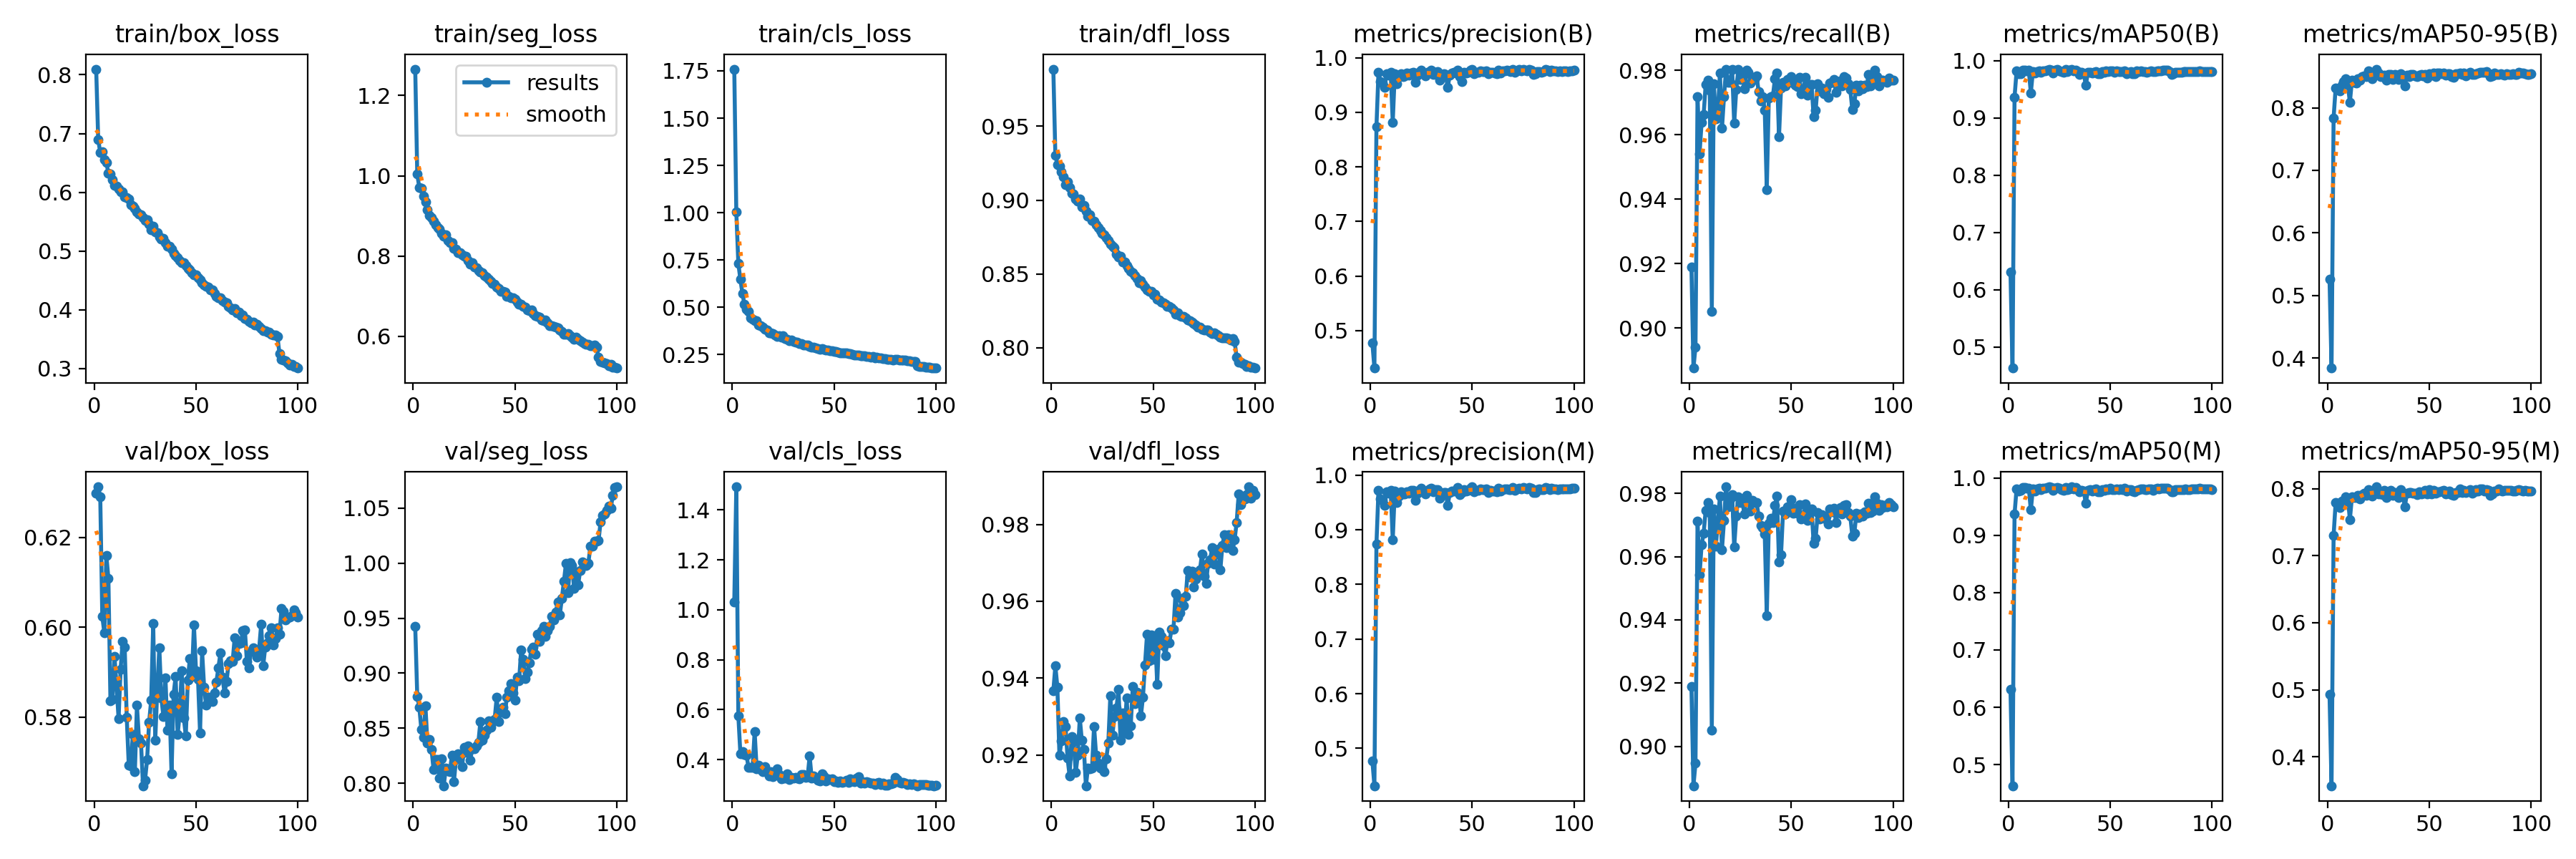

The data file committed next to this chart (first rows):
epoch, time, train/box_loss, train/seg_loss, train/cls_loss, train/dfl_loss, metrics/precision(B), metrics/recall(B), metrics/mAP50(B), metrics/mAP50-95(B), metrics/precision(M), metrics/recall(M), metrics/mAP50(M), metrics/mAP50-95(M), val/box_loss, val/seg_loss, val/cls_loss, val/dfl_loss, lr/pg0, lr/pg1, lr/pg2
1, 180.3, 0.8096, 1.266, 1.759, 0.9888, 0.4771, 0.9189, 0.6314, 0.5265, 0.4771, 0.9189, 0.6316, 0.4931, 0.6299, 0.9423, 1.032, 0.9366, 9.2516e-05, 9.2516e-05, 9.2516e-05
2, 349.9, 0.6899, 1.004, 1.003, 0.9305, 0.4314, 0.8875, 0.4633, 0.3841, 0.4314, 0.8875, 0.4632, 0.3568, 0.6312, 0.879, 1.493, 0.9432, 0.0001833, 0.0001833, 0.0001833
3, 518.2, 0.6672, 0.9704, 0.7305, 0.9239, 0.8736, 0.8941, 0.9364, 0.7837, 0.8741, 0.8946, 0.9367, 0.7302, 0.6291, 0.8692, 0.5745, 0.9376, 0.0002723, 0.0002723, 0.0002723
4, 686.4, 0.6693, 0.9698, 0.6471, 0.9229, 0.9728, 0.9719, 0.9818, 0.8314, 0.9722, 0.9713, 0.9812, 0.7792, 0.6024, 0.8489, 0.4245, 0.9198, 0.0002697, 0.0002697, 0.0002697
5, 854.9, 0.6557, 0.9493, 0.5726, 0.9191, 0.9566, 0.9541, 0.9766, 0.8307, 0.9566, 0.9541, 0.9766, 0.7787, 0.5988, 0.842, 0.4323, 0.9236, 0.000267, 0.000267, 0.000267
6, 1023, 0.6501, 0.9354, 0.514, 0.9157, 0.9534, 0.9637, 0.9777, 0.8265, 0.9534, 0.9637, 0.9779, 0.7718, 0.6159, 0.8702, 0.4219, 0.9287, 0.0002642, 0.0002642, 0.0002642
7, 1192, 0.633, 0.9148, 0.4884, 0.9105, 0.945, 0.9662, 0.9833, 0.8358, 0.9446, 0.9675, 0.9839, 0.7815, 0.6109, 0.8366, 0.419, 0.9273, 0.0002615, 0.0002615, 0.0002615
8, 1360, 0.6307, 0.9005, 0.4787, 0.9125, 0.9699, 0.9756, 0.9832, 0.842, 0.9695, 0.9746, 0.9828, 0.7806, 0.5836, 0.8395, 0.3681, 0.9191, 0.0002587, 0.0002587, 0.0002587
9, 1528, 0.6212, 0.8952, 0.443, 0.9085, 0.9678, 0.977, 0.9823, 0.8459, 0.9669, 0.9772, 0.9822, 0.7881, 0.584, 0.8308, 0.3677, 0.9144, 0.000256, 0.000256, 0.000256
10, 1696, 0.6122, 0.8869, 0.4352, 0.9048, 0.9735, 0.9737, 0.9831, 0.8372, 0.9726, 0.9739, 0.9824, 0.7862, 0.5936, 0.8123, 0.3699, 0.9248, 0.0002532, 0.0002532, 0.0002532
11, 1863, 0.6099, 0.8777, 0.43, 0.9042, 0.8818, 0.9052, 0.944, 0.8086, 0.8818, 0.9052, 0.944, 0.7541, 0.587, 0.8214, 0.5121, 0.9234, 0.0002505, 0.0002505, 0.0002505
12, 2032, 0.6062, 0.8708, 0.4275, 0.9008, 0.971, 0.9757, 0.9808, 0.8437, 0.9704, 0.9751, 0.9808, 0.7875, 0.5797, 0.8213, 0.3628, 0.9154, 0.0002477, 0.0002477, 0.0002477
13, 2200, 0.6011, 0.8668, 0.4048, 0.8994, 0.9521, 0.965, 0.9781, 0.8408, 0.9505, 0.9633, 0.9773, 0.7872, 0.5907, 0.8046, 0.3782, 0.9199, 0.000245, 0.000245, 0.000245
14, 2368, 0.6012, 0.8567, 0.4037, 0.9007, 0.9655, 0.9675, 0.9812, 0.8394, 0.9621, 0.9713, 0.9813, 0.7871, 0.5969, 0.822, 0.3605, 0.9296, 0.0002422, 0.0002422, 0.0002422
15, 2537, 0.5921, 0.8494, 0.3962, 0.8955, 0.9699, 0.9791, 0.982, 0.8463, 0.9699, 0.979, 0.9819, 0.7905, 0.5956, 0.7977, 0.3519, 0.9237, 0.0002395, 0.0002395, 0.0002395
16, 2705, 0.5911, 0.8523, 0.3833, 0.8963, 0.9649, 0.9619, 0.9792, 0.8445, 0.9653, 0.9623, 0.9789, 0.7849, 0.58, 0.8135, 0.3713, 0.9214, 0.0002367, 0.0002367, 0.0002367
17, 2874, 0.5884, 0.8385, 0.3795, 0.8925, 0.9662, 0.9717, 0.9826, 0.8502, 0.9653, 0.9714, 0.9821, 0.7913, 0.5694, 0.8111, 0.352, 0.912, 0.000234, 0.000234, 0.000234
18, 3042, 0.579, 0.834, 0.3659, 0.889, 0.9721, 0.9803, 0.9822, 0.8505, 0.9694, 0.9821, 0.9817, 0.7938, 0.5692, 0.8103, 0.3354, 0.9166, 0.0002312, 0.0002312, 0.0002312
19, 3210, 0.5767, 0.833, 0.3637, 0.8899, 0.9682, 0.9763, 0.9836, 0.8501, 0.9676, 0.9757, 0.9828, 0.7897, 0.5761, 0.8255, 0.3513, 0.9163, 0.0002285, 0.0002285, 0.0002285
20, 3379, 0.5721, 0.8193, 0.3588, 0.8862, 0.9719, 0.9763, 0.9853, 0.8589, 0.9716, 0.9781, 0.9845, 0.7984, 0.5678, 0.8015, 0.3328, 0.9166, 0.0002257, 0.0002257, 0.0002257
21, 3547, 0.5666, 0.8172, 0.3516, 0.8855, 0.9731, 0.9802, 0.9834, 0.8507, 0.9725, 0.9796, 0.983, 0.7952, 0.5826, 0.8213, 0.3367, 0.9274, 0.000223, 0.000223, 0.000223
22, 3715, 0.563, 0.8081, 0.3452, 0.8832, 0.9546, 0.9635, 0.9787, 0.8464, 0.954, 0.963, 0.9782, 0.7886, 0.5753, 0.8265, 0.3622, 0.92, 0.0002202, 0.0002202, 0.0002202
23, 3882, 0.5615, 0.8077, 0.3494, 0.8814, 0.968, 0.9739, 0.9831, 0.8545, 0.9669, 0.9728, 0.982, 0.7951, 0.5743, 0.8254, 0.3416, 0.9178, 0.0002175, 0.0002175, 0.0002175
24, 4050, 0.5573, 0.8024, 0.3422, 0.8795, 0.9734, 0.9802, 0.9853, 0.8617, 0.9723, 0.979, 0.9839, 0.8029, 0.5648, 0.8154, 0.3237, 0.9166, 0.0002147, 0.0002147, 0.0002147
25, 4219, 0.5517, 0.8003, 0.3487, 0.8777, 0.9767, 0.9771, 0.9828, 0.8556, 0.9767, 0.9771, 0.9823, 0.7925, 0.5661, 0.8325, 0.3265, 0.9168, 0.0002119, 0.0002119, 0.0002119
26, 4387, 0.5526, 0.7992, 0.334, 0.8764, 0.9723, 0.9783, 0.9807, 0.8502, 0.9714, 0.9774, 0.9798, 0.7921, 0.5706, 0.8284, 0.3274, 0.9156, 0.0002092, 0.0002092, 0.0002092
27, 4556, 0.5457, 0.7891, 0.33, 0.8744, 0.9661, 0.9743, 0.9795, 0.8496, 0.965, 0.9735, 0.9783, 0.7912, 0.5789, 0.8342, 0.3435, 0.919, 0.0002064, 0.0002064, 0.0002064
28, 4723, 0.5366, 0.78, 0.3219, 0.8728, 0.9725, 0.9801, 0.9846, 0.8516, 0.9719, 0.9795, 0.9839, 0.7977, 0.5838, 0.8208, 0.3201, 0.9231, 0.0002037, 0.0002037, 0.0002037
29, 4892, 0.5421, 0.7839, 0.3253, 0.8702, 0.975, 0.9793, 0.9808, 0.8444, 0.9745, 0.9775, 0.9798, 0.7875, 0.6008, 0.8314, 0.3293, 0.9355, 0.0002009, 0.0002009, 0.0002009
30, 5060, 0.5325, 0.7732, 0.319, 0.8686, 0.9768, 0.9761, 0.9829, 0.8536, 0.9757, 0.9744, 0.9812, 0.795, 0.5749, 0.8315, 0.3266, 0.9251, 0.0001982, 0.0001982, 0.0001982
31, 5228, 0.5318, 0.7707, 0.3146, 0.8677, 0.9696, 0.9779, 0.9842, 0.8531, 0.9696, 0.9779, 0.9841, 0.798, 0.5862, 0.8339, 0.3275, 0.93, 0.0001954, 0.0001954, 0.0001954
32, 5396, 0.5241, 0.7645, 0.3132, 0.8636, 0.9731, 0.9771, 0.9821, 0.8451, 0.9731, 0.977, 0.9814, 0.7897, 0.5955, 0.8372, 0.325, 0.9322, 0.0001927, 0.0001927, 0.0001927
33, 5565, 0.5198, 0.7601, 0.3068, 0.8613, 0.974, 0.9782, 0.9836, 0.8536, 0.9729, 0.9771, 0.9829, 0.7948, 0.5843, 0.856, 0.3239, 0.9371, 0.0001899, 0.0001899, 0.0001899
34, 5733, 0.5211, 0.7589, 0.3076, 0.8621, 0.9582, 0.9734, 0.9808, 0.8523, 0.9576, 0.9728, 0.9796, 0.7932, 0.5802, 0.8394, 0.3402, 0.9238, 0.0001872, 0.0001872, 0.0001872
35, 5902, 0.5138, 0.7508, 0.3002, 0.8578, 0.9653, 0.9706, 0.9762, 0.845, 0.9647, 0.97, 0.9758, 0.7873, 0.5888, 0.8438, 0.3408, 0.931, 0.0001844, 0.0001844, 0.0001844
36, 6069, 0.5078, 0.7473, 0.299, 0.858, 0.9701, 0.9719, 0.9803, 0.8549, 0.9676, 0.9692, 0.9787, 0.7988, 0.577, 0.8481, 0.3275, 0.9259, 0.0001817, 0.0001817, 0.0001817
37, 6238, 0.5078, 0.7418, 0.298, 0.8558, 0.9687, 0.9677, 0.9777, 0.8493, 0.9681, 0.9671, 0.9767, 0.7891, 0.5827, 0.8567, 0.3307, 0.9348, 0.0001789, 0.0001789, 0.0001789
38, 6406, 0.5037, 0.7377, 0.2934, 0.8539, 0.9455, 0.943, 0.9568, 0.8347, 0.9444, 0.9414, 0.9553, 0.7735, 0.5674, 0.8507, 0.4146, 0.9253, 0.0001762, 0.0001762, 0.0001762
39, 6575, 0.4955, 0.7322, 0.2873, 0.852, 0.968, 0.9714, 0.9798, 0.8522, 0.9677, 0.9705, 0.9779, 0.7934, 0.5851, 0.8561, 0.3275, 0.9275, 0.0001734, 0.0001734, 0.0001734
40, 6743, 0.4925, 0.7308, 0.2884, 0.8508, 0.9715, 0.9718, 0.9794, 0.8496, 0.9713, 0.9721, 0.9794, 0.7949, 0.589, 0.858, 0.3333, 0.9377, 0.0001707, 0.0001707, 0.0001707
41, 6912, 0.489, 0.723, 0.286, 0.8488, 0.9726, 0.972, 0.9783, 0.8528, 0.9713, 0.9708, 0.9773, 0.7943, 0.5761, 0.8782, 0.3262, 0.9333, 0.0001679, 0.0001679, 0.0001679
42, 7080, 0.4842, 0.7191, 0.28, 0.8467, 0.9716, 0.9773, 0.9802, 0.853, 0.9704, 0.9761, 0.9795, 0.7933, 0.5807, 0.856, 0.3176, 0.9363, 0.0001652, 0.0001652, 0.0001652
43, 7249, 0.4801, 0.7124, 0.2772, 0.8441, 0.9777, 0.9791, 0.9813, 0.851, 0.9777, 0.9791, 0.9806, 0.7932, 0.5903, 0.8655, 0.3144, 0.9356, 0.0001624, 0.0001624, 0.0001624
44, 7417, 0.4804, 0.7126, 0.2797, 0.8455, 0.9653, 0.9593, 0.9773, 0.8497, 0.9639, 0.9583, 0.976, 0.7914, 0.5799, 0.8688, 0.3424, 0.9302, 0.0001597, 0.0001597, 0.0001597
45, 7585, 0.4755, 0.7103, 0.2766, 0.8429, 0.9567, 0.9745, 0.9777, 0.8519, 0.9678, 0.9606, 0.9759, 0.795, 0.5759, 0.8634, 0.3343, 0.935, 0.0001569, 0.0001569, 0.0001569
46, 7754, 0.4707, 0.7005, 0.2752, 0.8412, 0.9736, 0.9762, 0.9815, 0.8534, 0.9731, 0.9744, 0.9801, 0.7924, 0.5883, 0.8781, 0.3145, 0.9434, 0.0001542, 0.0001542, 0.0001542
47, 7922, 0.4677, 0.7001, 0.2725, 0.8389, 0.9721, 0.975, 0.9794, 0.8508, 0.9712, 0.9736, 0.978, 0.7937, 0.5931, 0.884, 0.324, 0.9514, 0.0001514, 0.0001514, 0.0001514
48, 8090, 0.4627, 0.6964, 0.2678, 0.838, 0.9737, 0.977, 0.9821, 0.8536, 0.9726, 0.9758, 0.9812, 0.7979, 0.589, 0.8905, 0.3195, 0.9445, 0.0001486, 0.0001486, 0.0001486
49, 8258, 0.4597, 0.6959, 0.2686, 0.8384, 0.9772, 0.9765, 0.9808, 0.8474, 0.9762, 0.9752, 0.9799, 0.7925, 0.6005, 0.8821, 0.3221, 0.9513, 0.0001459, 0.0001459, 0.0001459
50, 8426, 0.459, 0.6931, 0.2672, 0.8359, 0.9787, 0.9781, 0.9822, 0.8539, 0.9787, 0.9781, 0.9819, 0.7986, 0.5904, 0.8757, 0.3121, 0.9449, 0.0001431, 0.0001431, 0.0001431
51, 8594, 0.4543, 0.6849, 0.2666, 0.8361, 0.971, 0.976, 0.9817, 0.8523, 0.97, 0.9738, 0.9802, 0.7926, 0.5884, 0.8965, 0.315, 0.9511, 0.0001404, 0.0001404, 0.0001404
52, 8762, 0.4503, 0.6805, 0.2624, 0.8329, 0.9731, 0.9753, 0.98, 0.856, 0.9725, 0.9752, 0.9798, 0.7973, 0.5765, 0.8931, 0.31, 0.9384, 0.0001376, 0.0001376, 0.0001376
53, 8931, 0.4464, 0.6807, 0.2601, 0.8321, 0.9728, 0.9748, 0.9822, 0.8498, 0.9717, 0.9736, 0.9813, 0.7934, 0.5947, 0.9211, 0.3151, 0.9519, 0.0001349, 0.0001349, 0.0001349
54, 9099, 0.4423, 0.6745, 0.2566, 0.8309, 0.9762, 0.9778, 0.9811, 0.855, 0.9753, 0.9764, 0.9801, 0.7954, 0.5866, 0.9126, 0.3089, 0.9509, 0.0001321, 0.0001321, 0.0001321
55, 9266, 0.4401, 0.6725, 0.2566, 0.8305, 0.9744, 0.9727, 0.9813, 0.8551, 0.9732, 0.9718, 0.9809, 0.7957, 0.5826, 0.8952, 0.3121, 0.9484, 0.0001294, 0.0001294, 0.0001294
56, 9434, 0.4386, 0.6666, 0.2567, 0.8296, 0.9743, 0.9739, 0.9811, 0.8538, 0.9733, 0.9726, 0.9796, 0.7963, 0.5845, 0.9012, 0.3182, 0.9458, 0.0001266, 0.0001266, 0.0001266
57, 9603, 0.4344, 0.6635, 0.2552, 0.8282, 0.9757, 0.9778, 0.9827, 0.8552, 0.9748, 0.9766, 0.9819, 0.7972, 0.5845, 0.9095, 0.3099, 0.9497, 0.0001239, 0.0001239, 0.0001239
58, 9771, 0.4341, 0.6666, 0.2527, 0.828, 0.971, 0.9721, 0.9777, 0.8516, 0.9688, 0.9713, 0.9767, 0.792, 0.5835, 0.9216, 0.3234, 0.9492, 0.0001211, 0.0001211, 0.0001211
59, 9939, 0.4281, 0.6574, 0.2488, 0.827, 0.9734, 0.9756, 0.9796, 0.8538, 0.9728, 0.9741, 0.9793, 0.7929, 0.5854, 0.9239, 0.3144, 0.9527, 0.0001184, 0.0001184, 0.0001184
60, 10107, 0.4227, 0.6517, 0.2471, 0.8255, 0.9738, 0.9755, 0.9814, 0.8544, 0.9715, 0.975, 0.9796, 0.7963, 0.5878, 0.917, 0.312, 0.9528, 0.0001156, 0.0001156, 0.0001156
... 40 more rows
